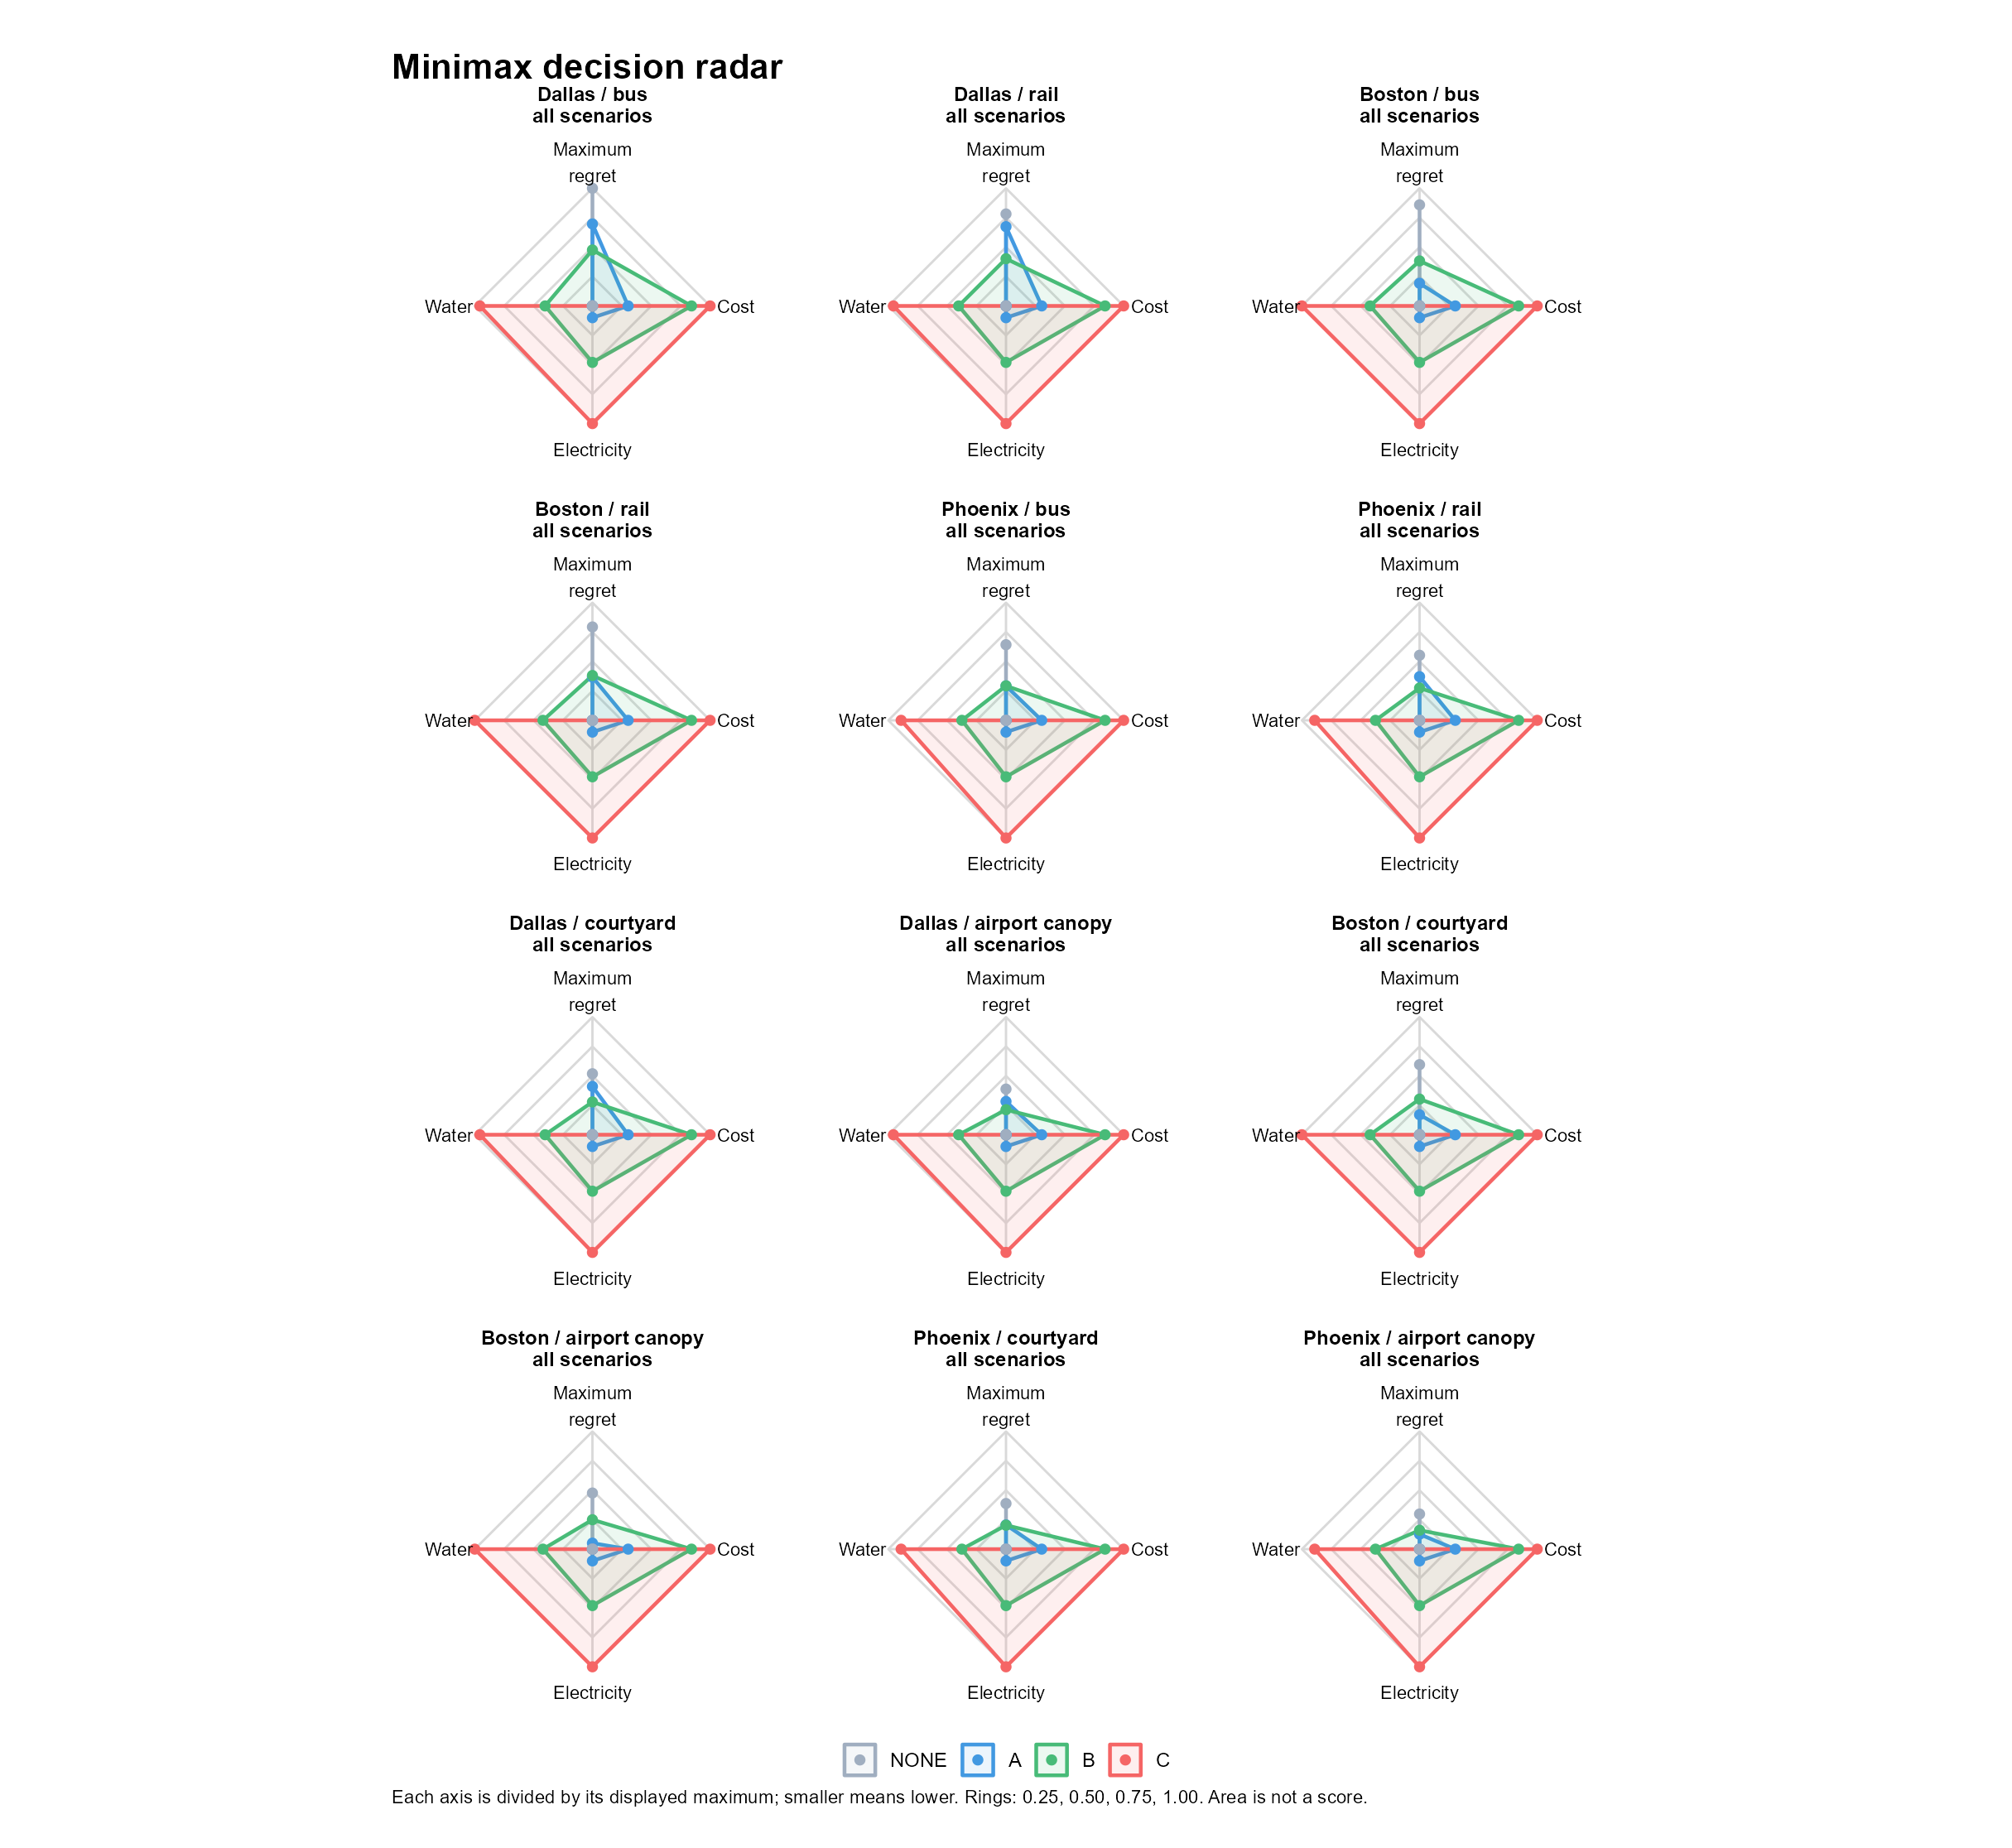

The table this chart was drawn from, first rows:
venue, option, max_regret, worst_L, chosen, status, scenario_count, decision_scope, model_basis, scenario, decision_cost, E, water_kg, site, panel, axis, metric, raw, scaled, axis_maximum, x, y
BOS_BUS, A, 0.4923, 3.066, FALSE, evaluated, 3, multiple supplied scenarios, heat: mixing_only ; radiation: air_refer…, all scenarios, 1499, 0.25, 0, Boston / bus, Boston / bus?all scenarios, 1, Maximum?regret, 0.4923, 0.1924, 2.558, 0, 0.1924
BOS_BUS, B, 0.9789, 3.553, FALSE, evaluated, 3, multiple supplied scenarios, heat: mixing_only ; radiation: air_refer…, all scenarios, 4159, 1.2, 35.36, Boston / bus, Boston / bus?all scenarios, 1, Maximum?regret, 0.9789, 0.3826, 2.558, 0, 0.3826
BOS_BUS, C, 0, 2.574, TRUE, evaluated, 3, multiple supplied scenarios, heat: mixing_only ; radiation: air_refer…, all scenarios, 4939, 2.5, 84.1, Boston / bus, Boston / bus?all scenarios, 1, Maximum?regret, 0, 0, 2.558, 0, 0
BOS_BUS, NONE, 2.198, 4.772, FALSE, evaluated, 3, multiple supplied scenarios, heat: mixing_only ; radiation: air_refer…, all scenarios, 0, 0, 0, Boston / bus, Boston / bus?all scenarios, 1, Maximum?regret, 2.198, 0.8592, 2.558, 0, 0.8592
BOS_PAV, A, 0.1309, 3.066, FALSE, evaluated, 3, multiple supplied scenarios, heat: mixing_only ; radiation: air_refer…, all scenarios, 1499, 0.25, 0, Boston / airport canopy, Boston / airport canopy?all scenarios, 1, Maximum?regret, 0.1309, 0.05117, 2.558, 0, 0.05117
BOS_PAV, B, 0.6397, 3.575, FALSE, evaluated, 3, multiple supplied scenarios, heat: mixing_only ; radiation: air_refer…, all scenarios, 4159, 1.2, 35.36, Boston / airport canopy, Boston / airport canopy?all scenarios, 1, Maximum?regret, 0.6397, 0.2501, 2.558, 0, 0.2501
BOS_PAV, C, 0, 2.935, TRUE, evaluated, 3, multiple supplied scenarios, heat: mixing_only ; radiation: air_refer…, all scenarios, 4939, 2.5, 84.1, Boston / airport canopy, Boston / airport canopy?all scenarios, 1, Maximum?regret, 0, 0, 2.558, 0, 0
BOS_PAV, NONE, 1.221, 4.156, FALSE, evaluated, 3, multiple supplied scenarios, heat: mixing_only ; radiation: air_refer…, all scenarios, 0, 0, 0, Boston / airport canopy, Boston / airport canopy?all scenarios, 1, Maximum?regret, 1.221, 0.4771, 2.558, 0, 0.4771
BOS_QUAD, A, 0.4351, 3.066, FALSE, evaluated, 3, multiple supplied scenarios, heat: mixing_only ; radiation: air_refer…, all scenarios, 1499, 0.25, 0, Boston / courtyard, Boston / courtyard?all scenarios, 1, Maximum?regret, 0.4351, 0.1701, 2.558, 0, 0.1701
BOS_QUAD, B, 0.7754, 3.406, FALSE, evaluated, 3, multiple supplied scenarios, heat: mixing_only ; radiation: air_refer…, all scenarios, 4159, 1.2, 35.36, Boston / courtyard, Boston / courtyard?all scenarios, 1, Maximum?regret, 0.7754, 0.3031, 2.558, 0, 0.3031
BOS_QUAD, C, 0, 2.631, TRUE, evaluated, 3, multiple supplied scenarios, heat: mixing_only ; radiation: air_refer…, all scenarios, 4939, 2.5, 84.1, Boston / courtyard, Boston / courtyard?all scenarios, 1, Maximum?regret, 0, 0, 2.558, 0, 0
BOS_QUAD, NONE, 1.525, 4.156, FALSE, evaluated, 3, multiple supplied scenarios, heat: mixing_only ; radiation: air_refer…, all scenarios, 0, 0, 0, Boston / courtyard, Boston / courtyard?all scenarios, 1, Maximum?regret, 1.525, 0.596, 2.558, 0, 0.596
BOS_RAIL, A, 0.9412, 3.066, FALSE, evaluated, 3, multiple supplied scenarios, heat: mixing_only ; radiation: air_refer…, all scenarios, 1499, 0.25, 0, Boston / rail, Boston / rail?all scenarios, 1, Maximum?regret, 0.9412, 0.3679, 2.558, 0, 0.3679
BOS_RAIL, B, 0.9749, 3.1, FALSE, evaluated, 3, multiple supplied scenarios, heat: mixing_only ; radiation: air_refer…, all scenarios, 4159, 1.2, 35.36, Boston / rail, Boston / rail?all scenarios, 1, Maximum?regret, 0.9749, 0.3811, 2.558, 0, 0.3811
BOS_RAIL, C, 0, 2.125, TRUE, evaluated, 3, multiple supplied scenarios, heat: mixing_only ; radiation: air_refer…, all scenarios, 4939, 2.5, 84.1, Boston / rail, Boston / rail?all scenarios, 1, Maximum?regret, 0, 0, 2.558, 0, 0
BOS_RAIL, NONE, 2.031, 4.156, FALSE, evaluated, 3, multiple supplied scenarios, heat: mixing_only ; radiation: air_refer…, all scenarios, 0, 0, 0, Boston / rail, Boston / rail?all scenarios, 1, Maximum?regret, 2.031, 0.7938, 2.558, 0, 0.7938
DAL_BUS, A, 1.782, 6.317, FALSE, evaluated, 3, multiple supplied scenarios, heat: mixing_only ; radiation: air_refer…, all scenarios, 1499, 0.25, 0, Dallas / bus, Dallas / bus?all scenarios, 1, Maximum?regret, 1.782, 0.6966, 2.558, 0, 0.6966
DAL_BUS, B, 1.217, 5.916, FALSE, evaluated, 3, multiple supplied scenarios, heat: mixing_only ; radiation: air_refer…, all scenarios, 4159, 1.2, 33.84, Dallas / bus, Dallas / bus?all scenarios, 1, Maximum?regret, 1.217, 0.4757, 2.558, 0, 0.4757
DAL_BUS, C, 0, 5.097, TRUE, evaluated, 3, multiple supplied scenarios, heat: mixing_only ; radiation: air_refer…, all scenarios, 4939, 2.5, 80.48, Dallas / bus, Dallas / bus?all scenarios, 1, Maximum?regret, 0, 0, 2.558, 0, 0
DAL_BUS, NONE, 2.558, 6.849, FALSE, evaluated, 3, multiple supplied scenarios, heat: mixing_only ; radiation: air_refer…, all scenarios, 0, 0, 0, Dallas / bus, Dallas / bus?all scenarios, 1, Maximum?regret, 2.558, 1, 2.558, 0, 1
DAL_PAV, A, 0.7235, 6.317, FALSE, evaluated, 3, multiple supplied scenarios, heat: mixing_only ; radiation: air_refer…, all scenarios, 1499, 0.25, 0, Dallas / airport canopy, Dallas / airport canopy?all scenarios, 1, Maximum?regret, 0.7235, 0.2828, 2.558, 0, 0.2828
DAL_PAV, B, 0.5445, 6.183, FALSE, evaluated, 3, multiple supplied scenarios, heat: mixing_only ; radiation: air_refer…, all scenarios, 4159, 1.2, 33.84, Dallas / airport canopy, Dallas / airport canopy?all scenarios, 1, Maximum?regret, 0.5445, 0.2128, 2.558, 0, 0.2128
DAL_PAV, C, 0, 5.806, TRUE, evaluated, 3, multiple supplied scenarios, heat: mixing_only ; radiation: air_refer…, all scenarios, 4939, 2.5, 80.48, Dallas / airport canopy, Dallas / airport canopy?all scenarios, 1, Maximum?regret, 0, 0, 2.558, 0, 0
DAL_PAV, NONE, 0.9931, 6.496, FALSE, evaluated, 3, multiple supplied scenarios, heat: mixing_only ; radiation: air_refer…, all scenarios, 0, 0, 0, Dallas / airport canopy, Dallas / airport canopy?all scenarios, 1, Maximum?regret, 0.9931, 0.3882, 2.558, 0, 0.3882
DAL_QUAD, A, 1.051, 6.317, FALSE, evaluated, 3, multiple supplied scenarios, heat: mixing_only ; radiation: air_refer…, all scenarios, 1499, 0.25, 0, Dallas / courtyard, Dallas / courtyard?all scenarios, 1, Maximum?regret, 1.051, 0.4106, 2.558, 0, 0.4106
DAL_QUAD, B, 0.7127, 6.068, FALSE, evaluated, 3, multiple supplied scenarios, heat: mixing_only ; radiation: air_refer…, all scenarios, 4159, 1.2, 33.84, Dallas / courtyard, Dallas / courtyard?all scenarios, 1, Maximum?regret, 0.7127, 0.2786, 2.558, 0, 0.2786
DAL_QUAD, C, 0, 5.576, TRUE, evaluated, 3, multiple supplied scenarios, heat: mixing_only ; radiation: air_refer…, all scenarios, 4939, 2.5, 80.48, Dallas / courtyard, Dallas / courtyard?all scenarios, 1, Maximum?regret, 0, 0, 2.558, 0, 0
DAL_QUAD, NONE, 1.327, 6.496, FALSE, evaluated, 3, multiple supplied scenarios, heat: mixing_only ; radiation: air_refer…, all scenarios, 0, 0, 0, Dallas / courtyard, Dallas / courtyard?all scenarios, 1, Maximum?regret, 1.327, 0.5186, 2.558, 0, 0.5186
DAL_RAIL, A, 1.724, 6.317, FALSE, evaluated, 3, multiple supplied scenarios, heat: mixing_only ; radiation: air_refer…, all scenarios, 1499, 0.25, 0, Dallas / rail, Dallas / rail?all scenarios, 1, Maximum?regret, 1.724, 0.6737, 2.558, 0, 0.6737
DAL_RAIL, B, 1.027, 5.818, FALSE, evaluated, 3, multiple supplied scenarios, heat: mixing_only ; radiation: air_refer…, all scenarios, 4159, 1.2, 33.84, Dallas / rail, Dallas / rail?all scenarios, 1, Maximum?regret, 1.027, 0.4014, 2.558, 0, 0.4014
DAL_RAIL, C, 0, 5.116, TRUE, evaluated, 3, multiple supplied scenarios, heat: mixing_only ; radiation: air_refer…, all scenarios, 4939, 2.5, 80.48, Dallas / rail, Dallas / rail?all scenarios, 1, Maximum?regret, 0, 0, 2.558, 0, 0
DAL_RAIL, NONE, 2, 6.496, FALSE, evaluated, 3, multiple supplied scenarios, heat: mixing_only ; radiation: air_refer…, all scenarios, 0, 0, 0, Dallas / rail, Dallas / rail?all scenarios, 1, Maximum?regret, 2, 0.7817, 2.558, 0, 0.7817
PHX_BUS, A, 0.7488, 8.217, FALSE, evaluated, 3, multiple supplied scenarios, heat: mixing_only ; radiation: air_refer…, all scenarios, 1499, 0.25, 0, Phoenix / bus, Phoenix / bus?all scenarios, 1, Maximum?regret, 0.7488, 0.2927, 2.558, 0, 0.2927
PHX_BUS, B, 0.7502, 8.248, FALSE, evaluated, 3, multiple supplied scenarios, heat: mixing_only ; radiation: air_refer…, all scenarios, 4159, 1.2, 31.52, Phoenix / bus, Phoenix / bus?all scenarios, 1, Maximum?regret, 0.7502, 0.2932, 2.558, 0, 0.2932
PHX_BUS, C, 0, 7.681, TRUE, evaluated, 3, multiple supplied scenarios, heat: mixing_only ; radiation: air_refer…, all scenarios, 4939, 2.5, 74.97, Phoenix / bus, Phoenix / bus?all scenarios, 1, Maximum?regret, 0, 0, 2.558, 0, 0
PHX_BUS, NONE, 1.645, 8.933, FALSE, evaluated, 3, multiple supplied scenarios, heat: mixing_only ; radiation: air_refer…, all scenarios, 0, 0, 0, Phoenix / bus, Phoenix / bus?all scenarios, 1, Maximum?regret, 1.645, 0.6428, 2.558, 0, 0.6428
PHX_PAV, A, 0.3253, 8.217, FALSE, evaluated, 3, multiple supplied scenarios, heat: mixing_only ; radiation: air_refer…, all scenarios, 1499, 0.25, 0, Phoenix / airport canopy, Phoenix / airport canopy?all scenarios, 1, Maximum?regret, 0.3253, 0.1271, 2.558, 0, 0.1271
PHX_PAV, B, 0.411, 8.294, FALSE, evaluated, 3, multiple supplied scenarios, heat: mixing_only ; radiation: air_refer…, all scenarios, 4159, 1.2, 31.52, Phoenix / airport canopy, Phoenix / airport canopy?all scenarios, 1, Maximum?regret, 0.411, 0.1606, 2.558, 0, 0.1606
PHX_PAV, C, 0, 7.981, TRUE, evaluated, 3, multiple supplied scenarios, heat: mixing_only ; radiation: air_refer…, all scenarios, 4939, 2.5, 74.97, Phoenix / airport canopy, Phoenix / airport canopy?all scenarios, 1, Maximum?regret, 0, 0, 2.558, 0, 0
PHX_PAV, NONE, 0.7639, 8.564, FALSE, evaluated, 3, multiple supplied scenarios, heat: mixing_only ; radiation: air_refer…, all scenarios, 0, 0, 0, Phoenix / airport canopy, Phoenix / airport canopy?all scenarios, 1, Maximum?regret, 0.7639, 0.2986, 2.558, 0, 0.2986
PHX_QUAD, A, 0.5273, 8.217, FALSE, evaluated, 3, multiple supplied scenarios, heat: mixing_only ; radiation: air_refer…, all scenarios, 1499, 0.25, 0, Phoenix / courtyard, Phoenix / courtyard?all scenarios, 1, Maximum?regret, 0.5273, 0.2061, 2.558, 0, 0.2061
PHX_QUAD, B, 0.5203, 8.203, FALSE, evaluated, 3, multiple supplied scenarios, heat: mixing_only ; radiation: air_refer…, all scenarios, 4159, 1.2, 31.52, Phoenix / courtyard, Phoenix / courtyard?all scenarios, 1, Maximum?regret, 0.5203, 0.2034, 2.558, 0, 0.2034
PHX_QUAD, C, 0, 7.808, TRUE, evaluated, 3, multiple supplied scenarios, heat: mixing_only ; radiation: air_refer…, all scenarios, 4939, 2.5, 74.97, Phoenix / courtyard, Phoenix / courtyard?all scenarios, 1, Maximum?regret, 0, 0, 2.558, 0, 0
PHX_QUAD, NONE, 0.9925, 8.564, FALSE, evaluated, 3, multiple supplied scenarios, heat: mixing_only ; radiation: air_refer…, all scenarios, 0, 0, 0, Phoenix / courtyard, Phoenix / courtyard?all scenarios, 1, Maximum?regret, 0.9925, 0.3879, 2.558, 0, 0.3879
PHX_RAIL, A, 0.9498, 8.217, FALSE, evaluated, 3, multiple supplied scenarios, heat: mixing_only ; radiation: air_refer…, all scenarios, 1499, 0.25, 0, Phoenix / rail, Phoenix / rail?all scenarios, 1, Maximum?regret, 0.9498, 0.3712, 2.558, 0, 0.3712
PHX_RAIL, B, 0.7028, 8.02, FALSE, evaluated, 3, multiple supplied scenarios, heat: mixing_only ; radiation: air_refer…, all scenarios, 4159, 1.2, 31.52, Phoenix / rail, Phoenix / rail?all scenarios, 1, Maximum?regret, 0.7028, 0.2747, 2.558, 0, 0.2747
PHX_RAIL, C, 0, 7.488, TRUE, evaluated, 3, multiple supplied scenarios, heat: mixing_only ; radiation: air_refer…, all scenarios, 4939, 2.5, 74.97, Phoenix / rail, Phoenix / rail?all scenarios, 1, Maximum?regret, 0, 0, 2.558, 0, 0
PHX_RAIL, NONE, 1.415, 8.564, FALSE, evaluated, 3, multiple supplied scenarios, heat: mixing_only ; radiation: air_refer…, all scenarios, 0, 0, 0, Phoenix / rail, Phoenix / rail?all scenarios, 1, Maximum?regret, 1.415, 0.5532, 2.558, 0, 0.5532
BOS_BUS, A, 0.4923, 3.066, FALSE, evaluated, 3, multiple supplied scenarios, heat: mixing_only ; radiation: air_refer…, all scenarios, 1499, 0.25, 0, Boston / bus, Boston / bus?all scenarios, 2, Cost, 1499, 0.3035, 4939, 0.3035, 1.85835687829494e-17
BOS_BUS, B, 0.9789, 3.553, FALSE, evaluated, 3, multiple supplied scenarios, heat: mixing_only ; radiation: air_refer…, all scenarios, 4159, 1.2, 35.36, Boston / bus, Boston / bus?all scenarios, 2, Cost, 4159, 0.8421, 4939, 0.8421, 5.1560415322406e-17
BOS_BUS, C, 0, 2.574, TRUE, evaluated, 3, multiple supplied scenarios, heat: mixing_only ; radiation: air_refer…, all scenarios, 4939, 2.5, 84.1, Boston / bus, Boston / bus?all scenarios, 2, Cost, 4939, 1, 4939, 1, 6.12303176911189e-17
BOS_BUS, NONE, 2.198, 4.772, FALSE, evaluated, 3, multiple supplied scenarios, heat: mixing_only ; radiation: air_refer…, all scenarios, 0, 0, 0, Boston / bus, Boston / bus?all scenarios, 2, Cost, 0, 0, 4939, 0, 0
BOS_PAV, A, 0.1309, 3.066, FALSE, evaluated, 3, multiple supplied scenarios, heat: mixing_only ; radiation: air_refer…, all scenarios, 1499, 0.25, 0, Boston / airport canopy, Boston / airport canopy?all scenarios, 2, Cost, 1499, 0.3035, 4939, 0.3035, 1.85835687829494e-17
BOS_PAV, B, 0.6397, 3.575, FALSE, evaluated, 3, multiple supplied scenarios, heat: mixing_only ; radiation: air_refer…, all scenarios, 4159, 1.2, 35.36, Boston / airport canopy, Boston / airport canopy?all scenarios, 2, Cost, 4159, 0.8421, 4939, 0.8421, 5.1560415322406e-17
BOS_PAV, C, 0, 2.935, TRUE, evaluated, 3, multiple supplied scenarios, heat: mixing_only ; radiation: air_refer…, all scenarios, 4939, 2.5, 84.1, Boston / airport canopy, Boston / airport canopy?all scenarios, 2, Cost, 4939, 1, 4939, 1, 6.12303176911189e-17
BOS_PAV, NONE, 1.221, 4.156, FALSE, evaluated, 3, multiple supplied scenarios, heat: mixing_only ; radiation: air_refer…, all scenarios, 0, 0, 0, Boston / airport canopy, Boston / airport canopy?all scenarios, 2, Cost, 0, 0, 4939, 0, 0
BOS_QUAD, A, 0.4351, 3.066, FALSE, evaluated, 3, multiple supplied scenarios, heat: mixing_only ; radiation: air_refer…, all scenarios, 1499, 0.25, 0, Boston / courtyard, Boston / courtyard?all scenarios, 2, Cost, 1499, 0.3035, 4939, 0.3035, 1.85835687829494e-17
BOS_QUAD, B, 0.7754, 3.406, FALSE, evaluated, 3, multiple supplied scenarios, heat: mixing_only ; radiation: air_refer…, all scenarios, 4159, 1.2, 35.36, Boston / courtyard, Boston / courtyard?all scenarios, 2, Cost, 4159, 0.8421, 4939, 0.8421, 5.1560415322406e-17
BOS_QUAD, C, 0, 2.631, TRUE, evaluated, 3, multiple supplied scenarios, heat: mixing_only ; radiation: air_refer…, all scenarios, 4939, 2.5, 84.1, Boston / courtyard, Boston / courtyard?all scenarios, 2, Cost, 4939, 1, 4939, 1, 6.12303176911189e-17
BOS_QUAD, NONE, 1.525, 4.156, FALSE, evaluated, 3, multiple supplied scenarios, heat: mixing_only ; radiation: air_refer…, all scenarios, 0, 0, 0, Boston / courtyard, Boston / courtyard?all scenarios, 2, Cost, 0, 0, 4939, 0, 0
... 132 more rows
